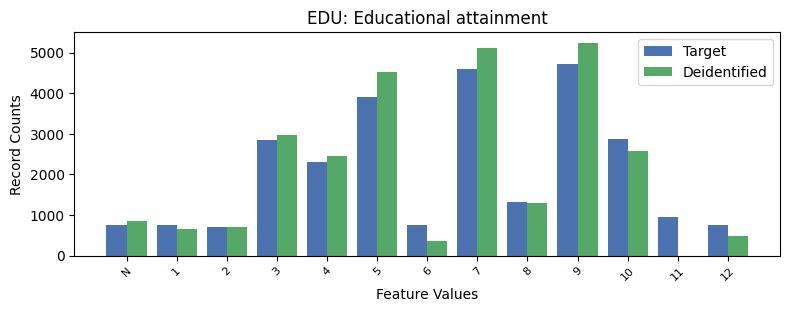

The file beside this chart, header and first rows:
, EDU, count_target, count_deidentified
0, 9, 4719, 5244
1, 7, 4597, 5117
2, 5, 3910, 4515
3, 10, 2864, 2582
4, 3, 2842, 2978
5, 4, 2310, 2449
6, 8, 1318, 1297
7, 11, 958, 0.0
8, 1, 765, 658.0
9, 6, 760, 351.0
10, -1, 759, 860.0
11, 12, 753, 489.0
12, 2, 698, 713.0
